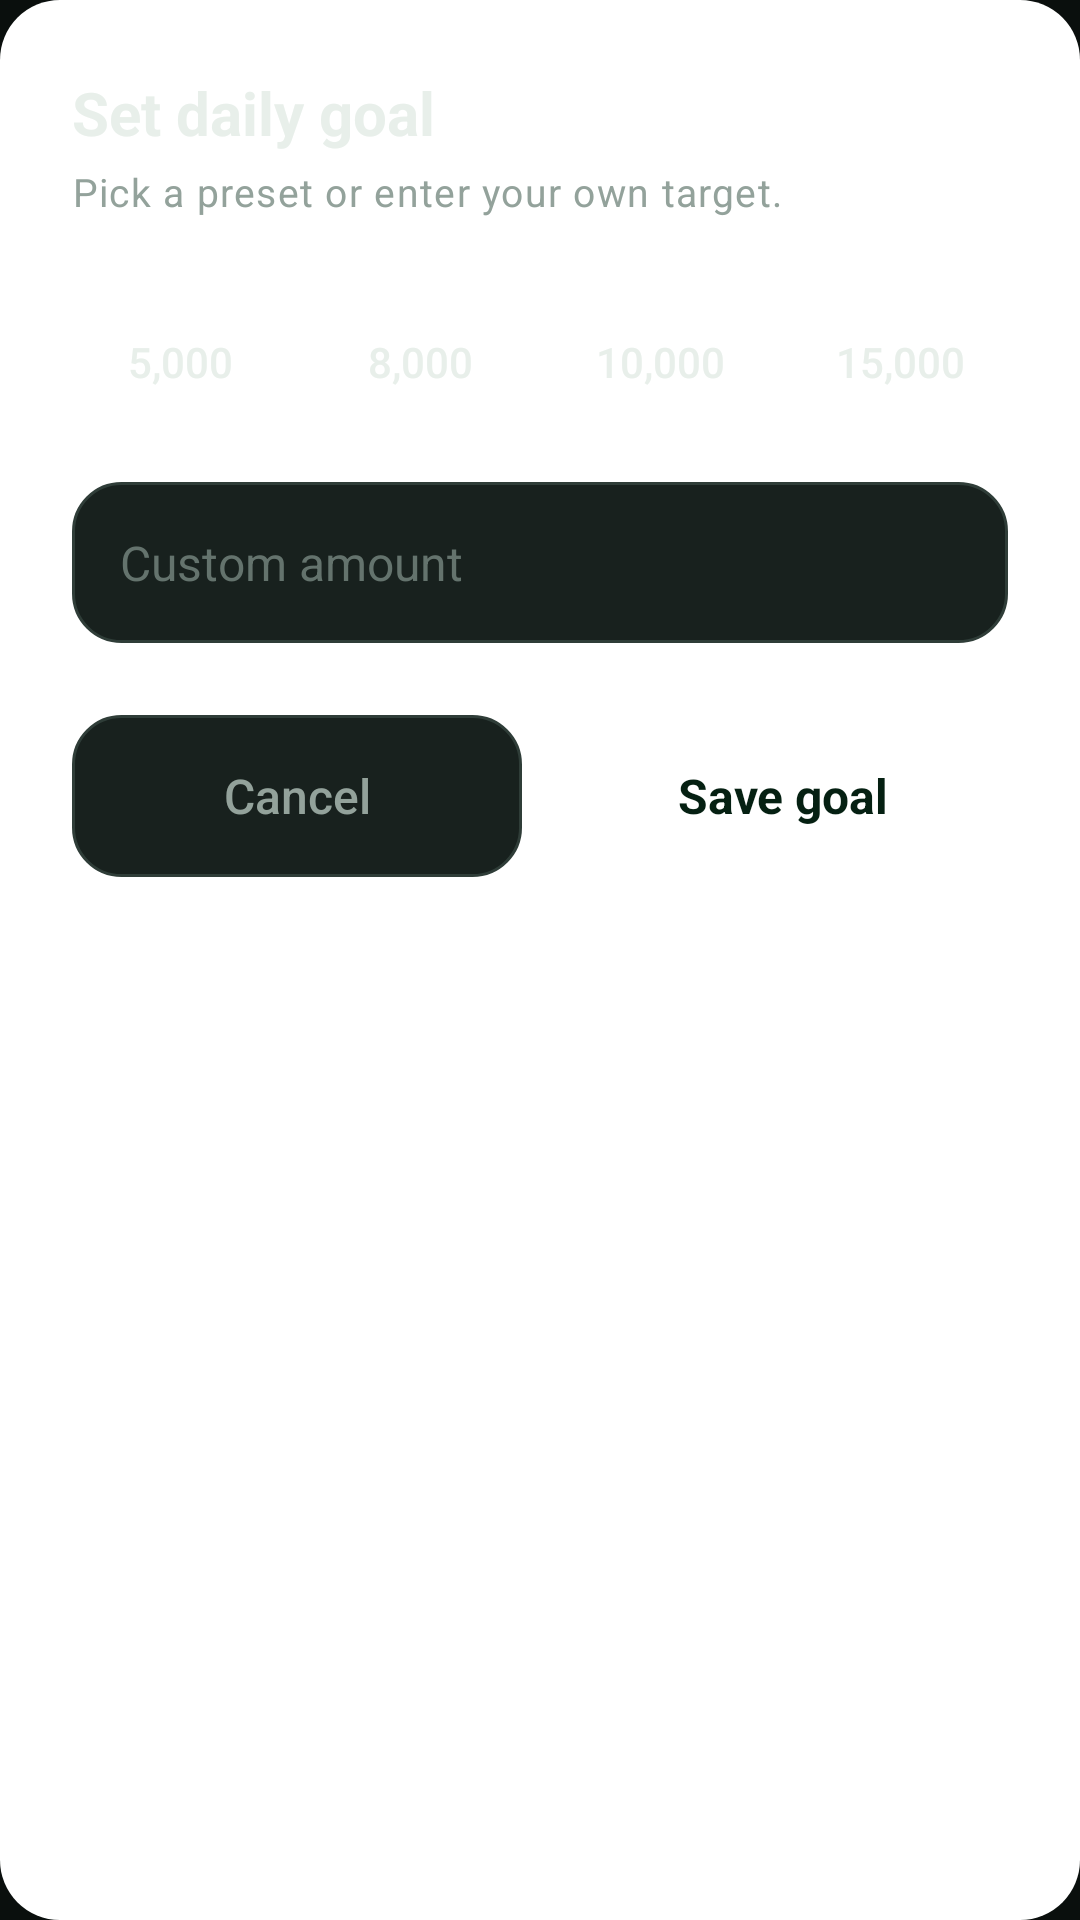

Here is an Android app screen rendered from its layout file. Give the layout XML and the strings, colors and styles it references.
<!-- AndroidManifest.xml: application theme Theme.FitTrack -->
<!-- res/layout/dialog_set_goal.xml -->
<?xml version="1.0" encoding="utf-8"?>
<LinearLayout xmlns:android="http://schemas.android.com/apk/res/android"
    android:layout_width="match_parent"
    android:layout_height="wrap_content"
    android:orientation="vertical"
    android:background="@drawable/bg_dialog_card"
    android:padding="@dimen/space_xl">

    <TextView
        android:layout_width="wrap_content"
        android:layout_height="wrap_content"
        android:text="@string/goal_dialog_title"
        android:textAppearance="@style/TextAppearance.FitTrack.Title" />

    <TextView
        android:layout_width="match_parent"
        android:layout_height="wrap_content"
        android:layout_marginTop="@dimen/space_xs"
        android:text="@string/goal_dialog_subtitle"
        android:textAppearance="@style/TextAppearance.FitTrack.Caption" />

    <LinearLayout
        android:layout_width="match_parent"
        android:layout_height="wrap_content"
        android:orientation="horizontal"
        android:layout_marginTop="@dimen/space_xl">

        <TextView
            android:id="@+id/preset5k"
            style="@style/GoalChip"
            android:text="@string/goal_preset_5k" />

        <TextView
            android:id="@+id/preset8k"
            style="@style/GoalChip"
            android:layout_marginStart="@dimen/space_sm"
            android:text="@string/goal_preset_8k" />

        <TextView
            android:id="@+id/preset10k"
            style="@style/GoalChip"
            android:layout_marginStart="@dimen/space_sm"
            android:text="@string/goal_preset_10k" />

        <TextView
            android:id="@+id/preset15k"
            style="@style/GoalChip"
            android:layout_marginStart="@dimen/space_sm"
            android:text="@string/goal_preset_15k" />

    </LinearLayout>

    <EditText
        android:id="@+id/customGoalInput"
        style="@style/Widget.FitTrack.Input"
        android:layout_marginTop="@dimen/space_lg"
        android:hint="@string/goal_custom_hint"
        android:inputType="number"
        android:maxLines="1"
        android:importantForAutofill="no" />

    <LinearLayout
        android:layout_width="match_parent"
        android:layout_height="wrap_content"
        android:orientation="horizontal"
        android:layout_marginTop="@dimen/space_xl">

        <TextView
            android:id="@+id/cancelBtn"
            style="@style/Widget.FitTrack.Button.Secondary"
            android:layout_width="0dp"
            android:layout_weight="1"
            android:text="@string/action_cancel"
            android:textColor="@color/text_secondary" />

        <TextView
            android:id="@+id/saveBtn"
            style="@style/Widget.FitTrack.Button.Primary"
            android:layout_width="0dp"
            android:layout_weight="1"
            android:layout_marginStart="@dimen/space_md"
            android:text="@string/action_save_goal" />

    </LinearLayout>

</LinearLayout>
<!-- resources referenced by this layout -->
<resources>
  <color name="text_secondary">#93A29B</color>
  <dimen name="space_lg">16dp</dimen>
  <dimen name="space_md">12dp</dimen>
  <dimen name="space_sm">8dp</dimen>
  <dimen name="space_xl">24dp</dimen>
  <dimen name="space_xs">4dp</dimen>
  <!-- drawable bg_dialog_card (drawable) -->
  <?xml version="1.0" encoding="utf-8"?>
  <shape xmlns:android="http://schemas.android.com/apk/res/android" android:shape="rectangle">
      <solid android:color="@android:color/white" />
      <corners android:radius="20dp" />
  </shape>
  <string name="action_cancel">Cancel</string>
  <string name="action_save_goal">Save goal</string>
  <string name="goal_custom_hint">Custom amount</string>
  <string name="goal_dialog_subtitle">Pick a preset or enter your own target.</string>
  <string name="goal_dialog_title">Set daily goal</string>
  <string name="goal_preset_10k">10,000</string>
  <string name="goal_preset_15k">15,000</string>
  <string name="goal_preset_5k">5,000</string>
  <string name="goal_preset_8k">8,000</string>
  <style name="TextAppearance.FitTrack.Caption" parent="TextAppearance.Material3.BodySmall">
          <item name="android:textSize">13sp</item>
          <item name="android:textColor">@color/text_secondary</item>
      </style>
  <style name="TextAppearance.FitTrack.Title" parent="TextAppearance.Material3.TitleLarge">
          <item name="android:textSize">20sp</item>
          <item name="android:textStyle">bold</item>
          <item name="android:textColor">@color/text_primary</item>
      </style>
  <style name="Widget.FitTrack.Button.Primary">
          <item name="android:layout_width">match_parent</item>
          <item name="android:layout_height">@dimen/button_height</item>
          <item name="android:gravity">center</item>
          <item name="android:background">@drawable/bg_button_primary</item>
          <item name="android:textColor">@color/on_brand</item>
          <item name="android:textSize">16sp</item>
          <item name="android:textStyle">bold</item>
          <item name="android:focusable">true</item>
          <item name="android:clickable">true</item>
      </style>
  <style name="Widget.FitTrack.Input">
          <item name="android:layout_width">match_parent</item>
          <item name="android:layout_height">wrap_content</item>
          <item name="android:background">@drawable/bg_input</item>
          <item name="android:padding">@dimen/space_lg</item>
          <item name="android:textSize">16sp</item>
          <item name="android:textColor">@color/text_primary</item>
          <item name="android:textColorHint">@color/text_tertiary</item>
      </style>
  <style name="Theme.FitTrack" parent="Base.Theme.FitTrack" />
  <!-- drawable bg_chip (drawable) -->
  <?xml version="1.0" encoding="utf-8"?>
  <shape xmlns:android="http://schemas.android.com/apk/res/android" android:shape="rectangle">
      <solid android:color="@color/bg_screen" />
      <corners android:radius="12dp" />
  </shape>
  <color name="text_primary">#E8EFEA</color>
  <dimen name="button_height">54dp</dimen>
  <color name="on_brand">#052012</color>
  <!-- drawable bg_input (drawable) -->
  <?xml version="1.0" encoding="utf-8"?>
  <shape xmlns:android="http://schemas.android.com/apk/res/android" android:shape="rectangle">
      <solid android:color="@color/surface_variant" />
      <corners android:radius="@dimen/radius_md" />
      <stroke android:width="@dimen/stroke_width" android:color="@color/outline_strong" />
  </shape>
  <color name="text_tertiary">#64736D</color>
  <color name="brand_ripple">#3322C55E</color>
  <color name="white">#FFFFFFFF</color>
  <dimen name="radius_md">16dp</dimen>
  <color name="surface_variant">#18211E</color>
  <dimen name="stroke_width">1dp</dimen>
  <color name="outline_strong">#2F3D38</color>
  <color name="brand">#22C55E</color>
  <color name="brand_tint">#12291D</color>
  <color name="brand_bright">#4ADE80</color>
  <color name="danger">#F2555A</color>
  <color name="bg_base">#0A0F0D</color>
  <color name="surface">#121917</color>
</resources>
